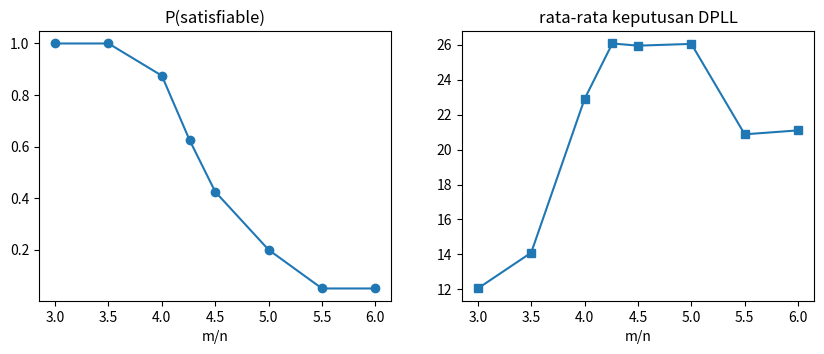

Recreate this plot in Python.
import itertools, random, math, time
from collections import defaultdict, deque
import numpy as np
import matplotlib.pyplot as plt
random.seed(14)

def brute_sat(clauses, n):
    for bits in itertools.product([False, True], repeat=n):
        if all(any(bits[abs(l)-1] == (l > 0) for l in c) for c in clauses): return True
    return False

def dpll(clauses, stats, assign=None):
    assign = dict(assign or {})
    while True:                                                  # unit propagation
        unit = None; new = []
        for c in clauses:
            if any(assign.get(abs(l)) == (l > 0) for l in c): continue        # klausa terpenuhi
            rest = [l for l in c if abs(l) not in assign]
            if not rest: return False                                          # konflik
            if len(rest) == 1 and unit is None: unit = rest[0]
            new.append(rest)
        clauses = new
        if unit is None: break
        assign[abs(unit)] = unit > 0
    if not clauses: return True
    lit = clauses[0][0]; stats["decisions"] += 1
    return dpll(clauses, stats, {**assign, abs(lit): lit > 0}) or dpll(clauses, stats, {**assign, abs(lit): lit < 0})

def random_3sat(n, m):
    return [[v * random.choice([-1, 1]) for v in random.sample(range(1, n + 1), 3)] for _ in range(m)]

for _ in range(200):                                            # verifikasi vs brute force
    n = 8; cl = random_3sat(n, random.randint(10, 45)); assert dpll(cl, {"decisions": 0}) == brute_sat(cl, n)
print("DPLL cocok dengan brute force pada 200 instans ✔")

n, trials = 30, 40
ratios = [3.0, 3.5, 4.0, 4.26, 4.5, 5.0, 5.5, 6.0]; psat, dec = [], []
for r in ratios:
    s, d = 0, 0
    for _ in range(trials):
        st = {"decisions": 0}; s += dpll(random_3sat(n, int(r * n)), st); d += st["decisions"]
    psat.append(s / trials); dec.append(d / trials)
fig, ax = plt.subplots(1, 2, figsize=(10, 3.5))
ax[0].plot(ratios, psat, "o-"); ax[0].set_title("P(satisfiable)"); ax[0].set_xlabel("m/n")
ax[1].plot(ratios, dec, "s-"); ax[1].set_title("rata-rata keputusan DPLL"); ax[1].set_xlabel("m/n"); plt.show()

def reduce_to_is(clauses):
    nodes = [(ci, l) for ci, c in enumerate(clauses) for l in c]; edges = set()
    for a, b in itertools.combinations(range(len(nodes)), 2):
        (ca, la), (cb, lb) = nodes[a], nodes[b]
        if ca == cb or la == -lb: edges.add((a, b))
    return nodes, edges

def has_independent_set(nv, edges, k):
    adj = defaultdict(set)
    for a, b in edges: adj[a].add(b); adj[b].add(a)
    return any(all(b not in adj[a] for a, b in itertools.combinations(sub, 2)) for sub in itertools.combinations(range(nv), k))

agree = 0
for _ in range(60):
    n = 4; cl = random_3sat(n, 4); nodes, edges = reduce_to_is(cl)
    agree += brute_sat(cl, n) == has_independent_set(len(nodes), edges, len(cl))
print(f"reduksi benar pada {agree}/60 instans acak")

def forward_chain(rules, facts):
    count = [len(p) for p, _ in rules]; watch = defaultdict(list)
    for i, (prem, _) in enumerate(rules):
        for p in prem: watch[p].append(i)
    known, q = set(), deque(facts)
    while q:
        f = q.popleft()
        if f in known: continue
        known.add(f)
        for i in watch[f]:
            count[i] -= 1
            if count[i] == 0: q.append(rules[i][1])
    return known

rules = [({"demam", "batuk"}, "flu"), ({"flu", "sesak"}, "periksa_dokter"), ({"ruam", "demam"}, "campak"),
         ({"campak"}, "isolasi"), ({"flu"}, "istirahat")]
print(sorted(forward_chain(rules, {"demam", "batuk", "sesak"})))

def chain_rules(n): return [({f"p{i}"}, f"p{i+1}") for i in range(n)]
for n in [10**4, 10**5, 10**6]:
    t = time.perf_counter(); k = forward_chain(chain_rules(n), {"p0"}); print(f"{n:>8} aturan → {len(k)} fakta, {time.perf_counter()-t:.3f}s")

def backward_chain(rules, facts, goal):
    pass  # TODO
